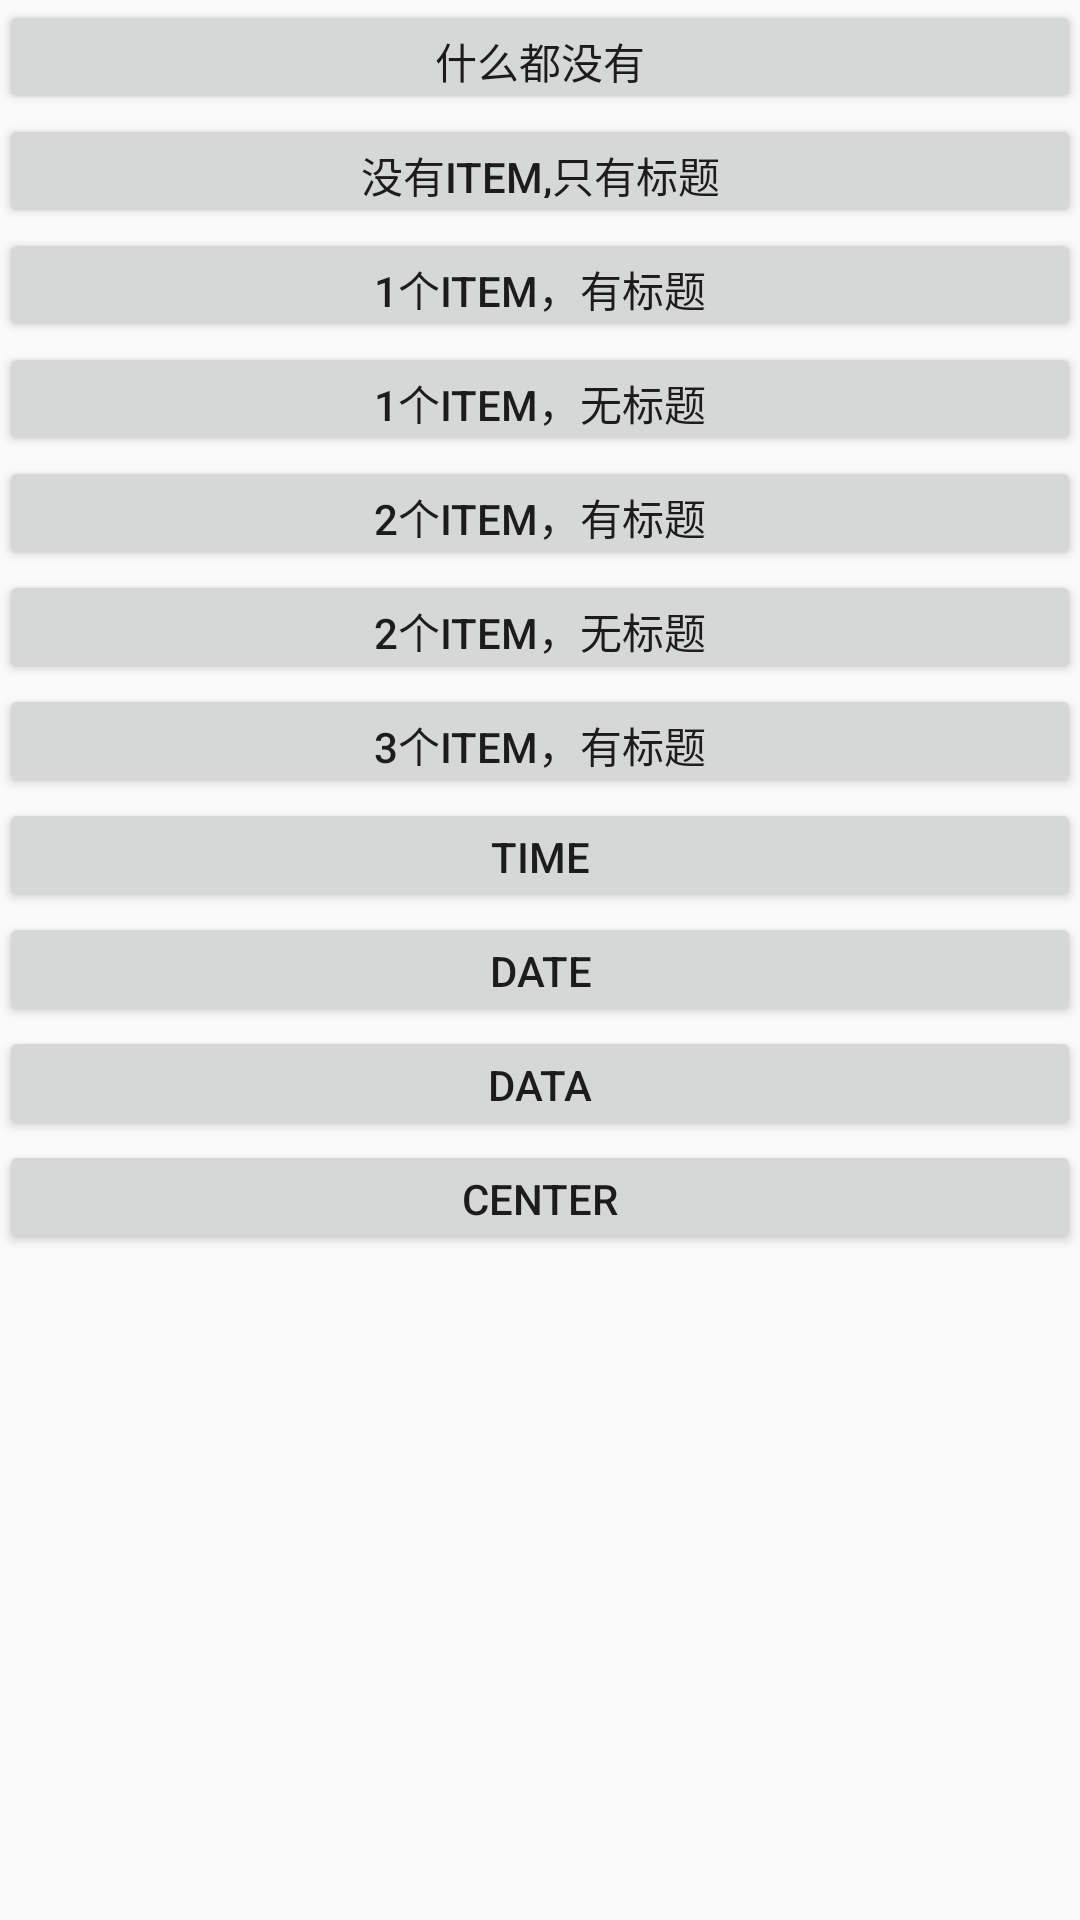

Layout XML and referenced resources for this Android screen:
<!-- AndroidManifest.xml: application theme AppTheme -->
<!-- res/layout/activity_main.xml -->
<?xml version="1.0" encoding="utf-8"?>
<LinearLayout xmlns:android="http://schemas.android.com/apk/res/android"
    xmlns:tools="http://schemas.android.com/tools"
    android:id="@+id/activity_main"
    android:orientation="vertical"
    android:layout_width="match_parent"
    android:layout_height="match_parent"
    android:paddingBottom="@dimen/activity_vertical_margin"
    android:paddingLeft="@dimen/activity_horizontal_margin"
    android:paddingRight="@dimen/activity_horizontal_margin"
    android:paddingTop="@dimen/activity_vertical_margin"
    tools:context="com.example.kevin.ios_dialog.MainActivity">

    <Button
        android:text="什么都没有"
        android:id="@+id/btn_0"
        android:layout_width="match_parent"
        android:layout_height="38dp"
       />
   <Button
       android:text="没有Item,只有标题"
       android:id="@+id/btn_1"
       android:layout_width="match_parent"
       android:layout_height="38dp"
      />

    <Button
        android:text="1个Item，有标题"
        android:id="@+id/btn_2"
        android:layout_width="match_parent"
        android:layout_height="38dp" />

    <Button
        android:text="1个Item，无标题"
        android:id="@+id/btn_3"
        android:layout_width="match_parent"
        android:layout_height="38dp" />

    <Button
        android:text="2个Item，有标题"
        android:id="@+id/btn_4"
        android:layout_width="match_parent"
        android:layout_height="38dp" />


    <Button
        android:text="2个Item，无标题"
        android:id="@+id/btn_5"
        android:layout_width="match_parent"
        android:layout_height="38dp" />
    <Button
        android:text="3个Item，有标题"
        android:id="@+id/btn_6"
        android:layout_width="match_parent"
        android:layout_height="38dp" />
    <Button
        android:text="Time"
        android:id="@+id/btn_7"
        android:layout_width="match_parent"
        android:layout_height="38dp" />
    <Button
        android:text="Date"
        android:id="@+id/btn_8"
        android:layout_width="match_parent"
        android:layout_height="38dp" />
    <Button
        android:text="Data"
        android:id="@+id/btn_9"
        android:layout_width="match_parent"
        android:layout_height="38dp" />
    <Button
        android:text="Center"
        android:id="@+id/btn_10"
        android:layout_width="match_parent"
        android:layout_height="38dp" />


</LinearLayout>
<!-- resources referenced by this layout -->
<resources>
  <style name="AppTheme" parent="Theme.AppCompat.Light.DarkActionBar">
          
          <item name="colorPrimary">@color/colorPrimary</item>
          <item name="colorPrimaryDark">@color/colorPrimaryDark</item>
          <item name="colorAccent">@color/colorAccent</item>
      </style>
  <color name="colorPrimary">#3F51B5</color>
  <color name="colorPrimaryDark">#303F9F</color>
  <color name="colorAccent">#FF4081</color>
</resources>
